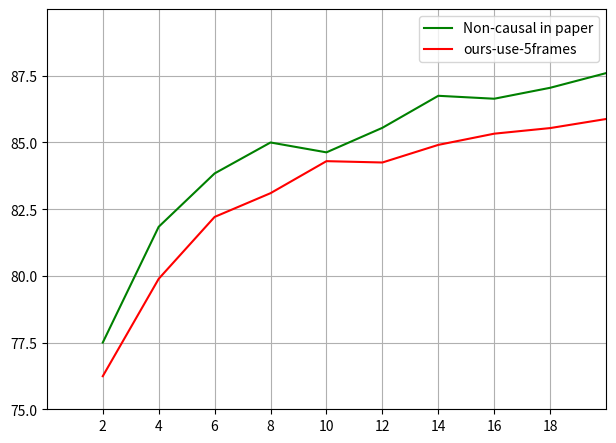

Python code for this plot:
import os
import numpy as np
import matplotlib.pyplot as plt
if __name__ == '__main__':
    x=[(i+1)*2 for i in range(10)]
    asthtosh_res=[77.5,81.84,83.84,85,84.63,85.55,86.75,86.64,87.05,87.6]
    context_30db_new=[76.24,79.89,82.21,83.1,84.3,84.25,84.91,85.33,85.54,85.88]
    # context_30db=[76.21,79.55,81.92,83.11,83.22,83.98,85.14,,85.66]
    plt.plot(x,asthtosh_res,"g-",label="Non-causal in paper")
    plt.plot(x,context_30db_new,"r-",label="ours-use-5frames")
    # plt.plot(x,context_30db,"y-",label="ours-use-5frames-")

    # plt.legend(loc='upper left',bbox_to_anchor=(1,1))
    plt.legend()
    plt.tight_layout(pad=2)

    plt.axis([0,20,75,90])
    plt.xticks(np.arange(2,20,2))
    plt.yticks(np.arange(75,90,2.5))
    plt.grid()
    plt.savefig("learning-curve.jpg")
    print("展示curve")